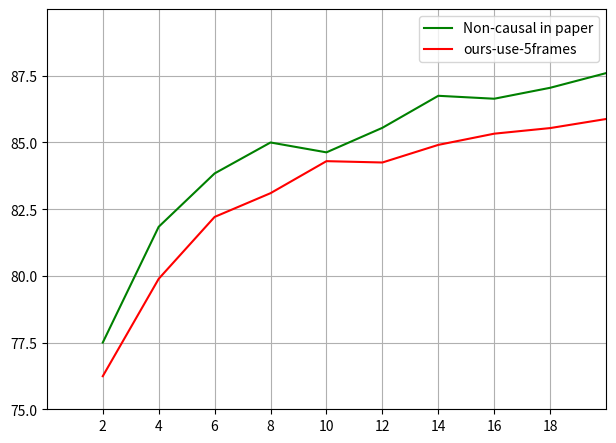

Python code for this plot:
import os
import numpy as np
import matplotlib.pyplot as plt
if __name__ == '__main__':
    x=[(i+1)*2 for i in range(10)]
    asthtosh_res=[77.5,81.84,83.84,85,84.63,85.55,86.75,86.64,87.05,87.6]
    context_30db_new=[76.24,79.89,82.21,83.1,84.3,84.25,84.91,85.33,85.54,85.88]
    # context_30db=[76.21,79.55,81.92,83.11,83.22,83.98,85.14,,85.66]
    plt.plot(x,asthtosh_res,"g-",label="Non-causal in paper")
    plt.plot(x,context_30db_new,"r-",label="ours-use-5frames")
    # plt.plot(x,context_30db,"y-",label="ours-use-5frames-")

    # plt.legend(loc='upper left',bbox_to_anchor=(1,1))
    plt.legend()
    plt.tight_layout(pad=2)

    plt.axis([0,20,75,90])
    plt.xticks(np.arange(2,20,2))
    plt.yticks(np.arange(75,90,2.5))
    plt.grid()
    plt.savefig("learning-curve.jpg")
    print("展示curve")